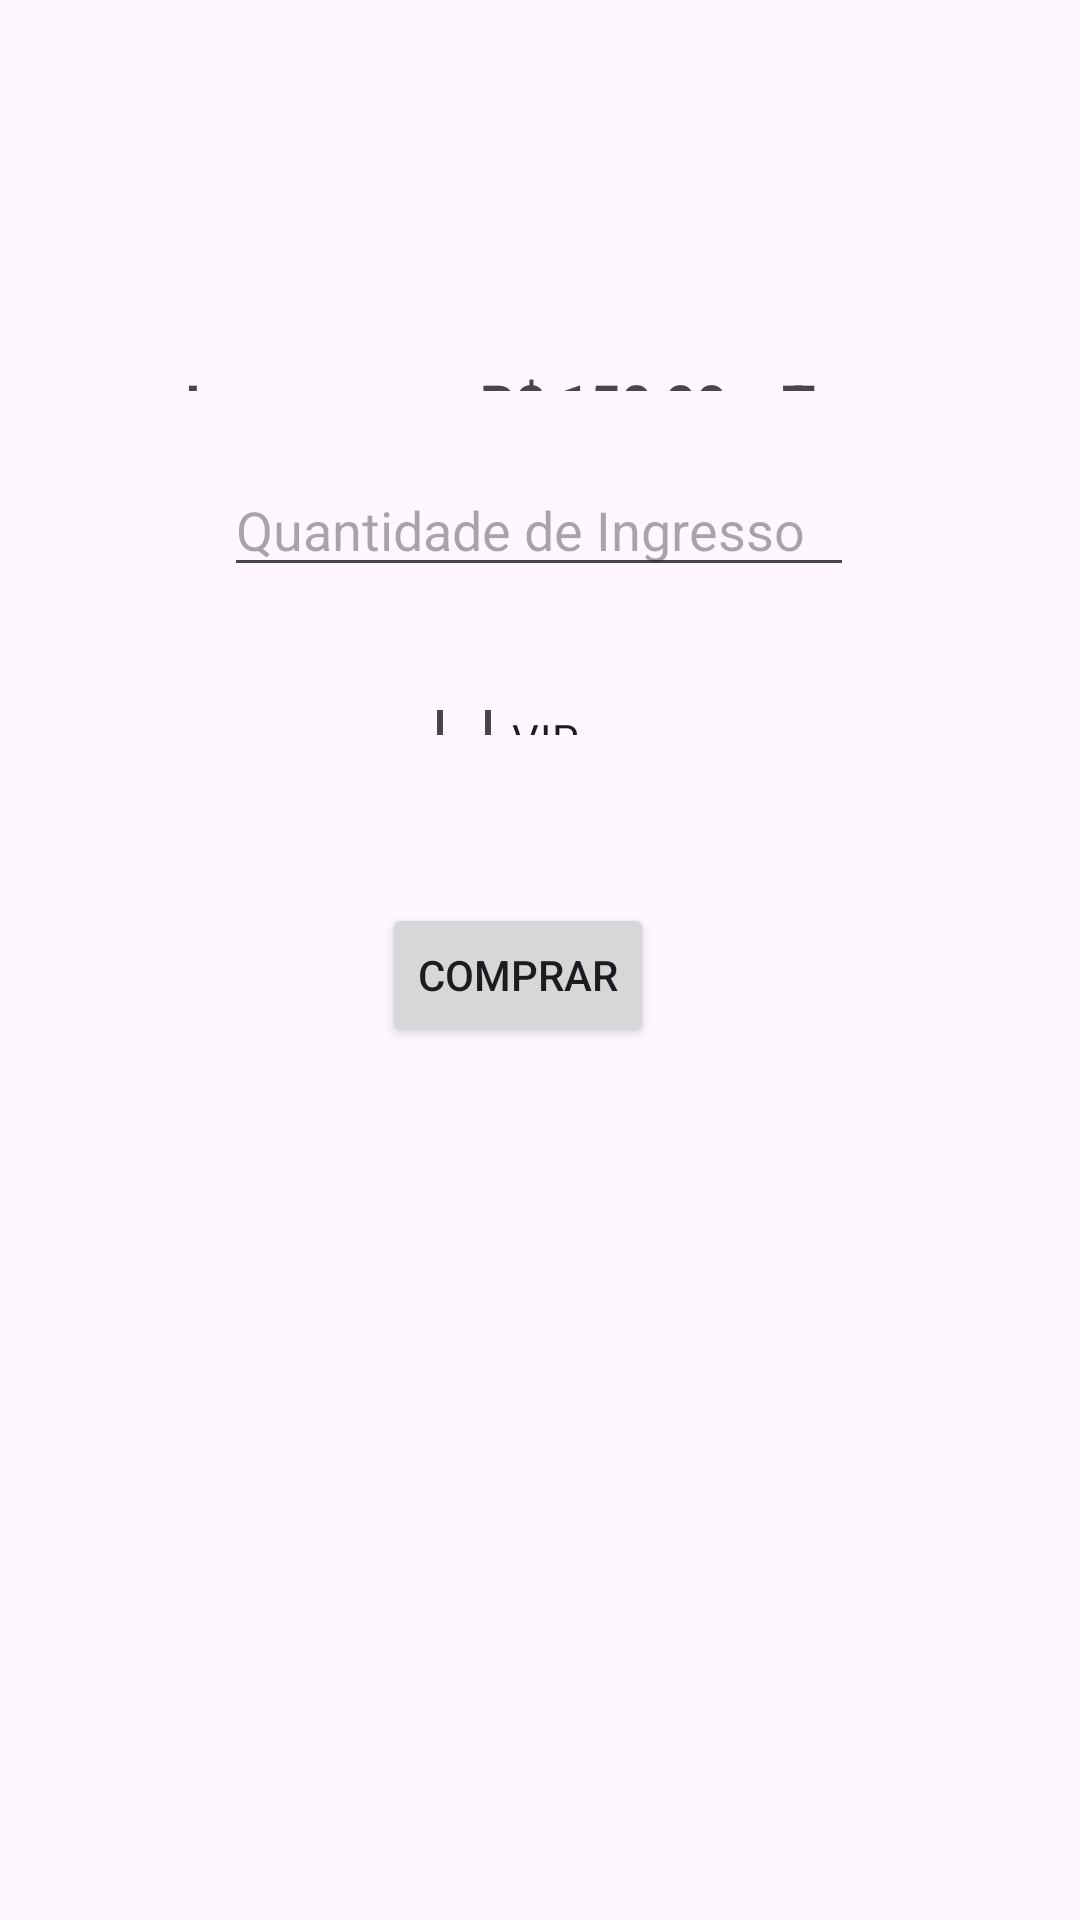

Reconstruct the res/layout file that produces this screen, plus the resources it refers to.
<!-- AndroidManifest.xml: application theme Theme.Proj8Ingressos -->
<!-- res/layout/activity_main.xml -->
<?xml version="1.0" encoding="utf-8"?>
<androidx.constraintlayout.widget.ConstraintLayout xmlns:android="http://schemas.android.com/apk/res/android"
    xmlns:app="http://schemas.android.com/apk/res-auto"
    xmlns:tools="http://schemas.android.com/tools"
    android:id="@+id/main"
    android:layout_width="match_parent"
    android:layout_height="match_parent"
    tools:context=".MainActivity">

    <TextView
        android:id="@+id/textView"
        android:layout_width="237dp"
        android:layout_height="0dp"
        android:layout_marginTop="122dp"
        android:layout_marginBottom="24dp"
        android:text="@string/valor"
        android:textAlignment="center"
        android:textSize="18sp"
        android:textStyle="bold"
        app:layout_constraintBottom_toTopOf="@+id/txtQtdIngresso"
        app:layout_constraintEnd_toEndOf="parent"
        app:layout_constraintStart_toStartOf="parent"
        app:layout_constraintTop_toTopOf="parent" />

    <EditText
        android:id="@+id/txtQtdIngresso"
        android:layout_width="wrap_content"
        android:layout_height="wrap_content"
        android:layout_marginStart="13dp"
        android:layout_marginBottom="41dp"
        android:ems="10"
        android:hint="@string/qtdIngresso"
        android:importantForAutofill="no"
        android:inputType="number"
        app:layout_constraintBottom_toTopOf="@+id/cbVIP"
        app:layout_constraintStart_toStartOf="@+id/textView"
        app:layout_constraintTop_toBottomOf="@+id/textView" />

    <CheckBox
        android:id="@+id/cbVIP"
        android:layout_width="83dp"
        android:layout_height="0dp"
        android:layout_marginBottom="56dp"
        android:text="@string/VIP"
        app:layout_constraintBottom_toTopOf="@+id/btnComprar"
        app:layout_constraintEnd_toEndOf="parent"
        app:layout_constraintStart_toStartOf="parent"
        app:layout_constraintTop_toBottomOf="@+id/txtQtdIngresso" />

    <Button
        android:id="@+id/btnComprar"
        android:layout_width="wrap_content"
        android:layout_height="wrap_content"
        android:layout_marginEnd="142dp"
        android:layout_marginBottom="291dp"
        android:text="@string/comprar"
        app:layout_constraintBottom_toBottomOf="parent"
        app:layout_constraintEnd_toEndOf="parent"
        app:layout_constraintTop_toBottomOf="@+id/cbVIP" />
</androidx.constraintlayout.widget.ConstraintLayout>
<!-- resources referenced by this layout -->
<resources>
  <string name="VIP">VIP</string>
  <string name="comprar">Comprar</string>
  <string name="qtdIngresso">Quantidade de Ingresso</string>
  <string name="valor">Ingressos a R$ 150,00 + Taxa de Conveniência</string>
  <style name="Theme.Proj8Ingressos" parent="Base.Theme.Proj8Ingressos" />
  <style name="Base.Theme.Proj8Ingressos" parent="Theme.Material3.DayNight.NoActionBar">
          
          
      </style>
</resources>
